Labelled photos from "splits", an image-classification folder in illbillbot/fcvg101. The possible labels are: apple, banana, orange.

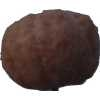
Label: orange

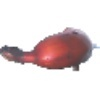
Label: banana

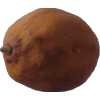
Label: orange

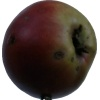
Label: apple

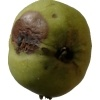
Label: apple

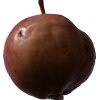
Label: apple
